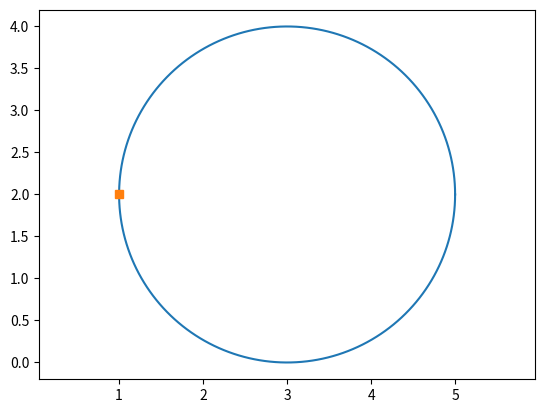

Reproduce this figure in Python.
import numpy as np
import matplotlib.pyplot as plt
import math
def circles(x,y,xc,yc,r):
    v=math.sqrt((x-xc)**2+(y-yc)**2)
    if r>v:
        print("Tocka je unutar kruznice")
    elif r==v:
        print("Tocka je na radijus kruznice")
    elif r<v:
        print("Tocka je izvan kruznice")
    phi = np.linspace(0, 2*np.pi, 200)
    xpl = r*np.cos(phi)+xc
    ypl = r*np.sin(phi)+yc
    plt.plot(xpl,ypl)
    plt.axis("equal")
    plt.plot(x, y, "s")
    plt.show()
circles(1,2,3,2,2)

    


